Labelled photos from "recortes", an image-classification folder in Dxnn017/fruit-detector-pricer. The possible labels are: apple red 1, banana 1, cantaloupe 2, cocos 1, granadilla 1, kiwi 1, maracuja 1, peach 2, pear forelle 1, pineapple mini 1.

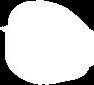
Label: apple red 1

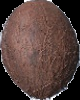
Label: cocos 1

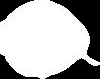
Label: pear forelle 1

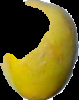
Label: maracuja 1

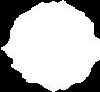
Label: pineapple mini 1

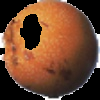
Label: granadilla 1
